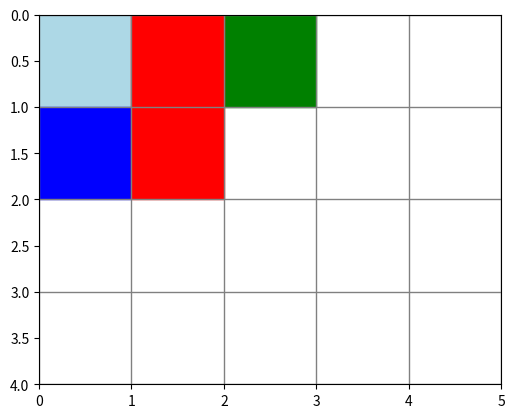

Source code (Python):
import numpy as np # for arrays
import matplotlib.pyplot as plt # for rendering grid

"""Environments"""

class BaseEnv():
    """Abstract Environment class"""
    def __init__(self):
        """Initialise environment's state, observation and action spaces"""
        pass
    
    def reset(self):
        """Reset the environment and agent's state"""
        pass

    def step(self, action):
        """Step the environment given an action """
        pass

    def render(self):
        """Render the environment graphically"""
        pass

"""GridWorlds - 2D grid environments for navigation"""

class GridWorld(BaseEnv):
    """
    GridWorld 1.0: Grid with obstacles and a single goal
    """
    def __init__(self, grid_size, start_pos, goal_pos, obstacles):
        """
        At initialisation, the script must pass the following initial conditions:
        - grid_size: 2D tuple of grid size e.g. (3,3) for 3x3 square, (2,5) for 2x5 rectangle
        - start_pos: 2D tuple of starting position on grid
        - goal_pos: 2D tuple of goal position on grid
        - obstacles: list of 2D tuples containing obstacle positions on grid
        """
        super().__init__()
        
        self.grid_size = grid_size
        self.start_pos = start_pos
        self.goal_pos = goal_pos
        self.obstacles = set(obstacles) # cast to set for O(1) lookup

        """
        Define the observation space and action space
        - Observation space is information the agent sees
        - Action space is the possible actions an agent can take
        In v1: 
        Observation space: (agent_pos, goal_pos) 
                            -> agent know where it is, and where the goal is (same as state-space)
        Action space: (UP, DOWN, LEFT, RIGHT)
        """
        # initialise observation to starting state (in this case obs = state space as it sees goal too)
        self.obs = np.array([start_pos, goal_pos])

        # initialise action space dict - useful for debugging what actions its taking
        self.action_space = {
            0: "UP",
            1: "DOWN",
            2: "LEFT",
            3: "RIGHT"
        }

    def reset(self):
        """
        Reset function: reset the environment to its initial state using initial values
        RETURNS: intial observation (starting pos and goal)
        """
        
        self.obs = np.array([self.start_pos, self.goal_pos])
        return self.obs
    
    def step(self, action):
        """
        Apply an action to environment and return state, reward
        ACTION: 0 - UP, 1 - DOWN, 2 - LEFT, 3 - RIGHT

        1. Apply action
        2. Handle if you hit a wall or obstacle
        3. Compute reward using reward function
        4. Check if done
        5. Return observation', reward
        """

        # copy current position of agent
        current_pos = self.obs[0]
        new_pos = current_pos.copy()

        # intialise done flag
        done = False

        # intialise obstacle hit flag
        hit_obstacle = False

        """Apply action to get new position of agent"""
        if action == 0:
            # UP
            new_pos[0] -= 1
        elif action == 1:
            # DOWN
            new_pos[0] += 1
        elif action == 2:
            # LEFT
            new_pos[1] -= 1
        elif action == 3:
            # RIGHT
            new_pos[1] += 1

        """Handle hitting the walls or an obstacle"""
        # check if new pos puts you outside of the grid
        if (new_pos[0] >= self.grid_size[0] or new_pos[0] < 0
            or new_pos[1] >= self.grid_size[1] or new_pos[1] < 0):
            # stay where you are
            new_pos = current_pos
        # check if hit an obstacle (for now this is a soft hit that keeps you where you are)
        elif tuple(new_pos) in self.obstacles:
            new_pos = current_pos
            hit_obstacle = True
        
        """
        Compute rewards for this action
        For v1 use simple reward function:
            if goal reached = +1
            if obstacle hit = -0.1
            if not reached goal yet = -0.01 (to penalise long paths)
            if wall hit = -0.01
        """
        reward = 0
        if (new_pos == self.goal_pos).all():
            reward = 1
            done = True
        elif hit_obstacle:
            reward = -0.1
        else:
            reward = -0.01

        # update observation
        self.obs[0] = new_pos

        """Return observation, reward and some extra flags"""
        return  self.obs, reward, done, hit_obstacle

    def render(self):
        """
        Plot the environment using matplotlib:
        - agent's current location - blue
        - agent's starting location - light blue
        - goal - green
        - grid and boundary
        - obstacles - red
        """

        fig, ax = plt.subplots()
        rows, cols = self.grid_size

        # Draw grid
        for x in range(cols + 1):
            ax.axvline(x, color='gray', linewidth=1)
        for y in range(rows + 1):
            ax.axhline(y, color='gray', linewidth=1)

        # Draw boundary
        ax.set_xlim(0, cols)
        ax.set_ylim(0, rows)

        # Draw start
        # Have to flip the tuples as Rectangle expects x (horizontal col) and y (vertical row)
        # but we are using matrix indexing which is opposite
        ax.add_patch(plt.Rectangle(self.start_pos[::-1], 1, 1, color='lightblue'))
        # Draw agent
        ax.add_patch(plt.Rectangle(self.obs[0][::-1], 1, 1, color='blue'))
        # Draw goal
        ax.add_patch(plt.Rectangle(self.goal_pos[::-1], 1, 1, color='green'))
        # Draw obstacles
        for obs in self.obstacles:
            ax.add_patch(plt.Rectangle(obs[::-1], 1, 1, color='red'))

        # Invert y-axis so (0,0) is at bottom-left
        ax.invert_yaxis()
        ax.set_aspect('equal')
        plt.show()
    

if __name__ == "__main__":
    """Test grid environment"""
    grid_size = (4,5)

    start_pos = (0,0) # axis stars at top right (matrix index coordinates)
    goal_pos = (0,2)
    obstacles = [(0,1), (1,1)]

    grid_env = GridWorld(grid_size, start_pos, goal_pos, obstacles)

    print(grid_env.step(1))
    grid_env.render()
